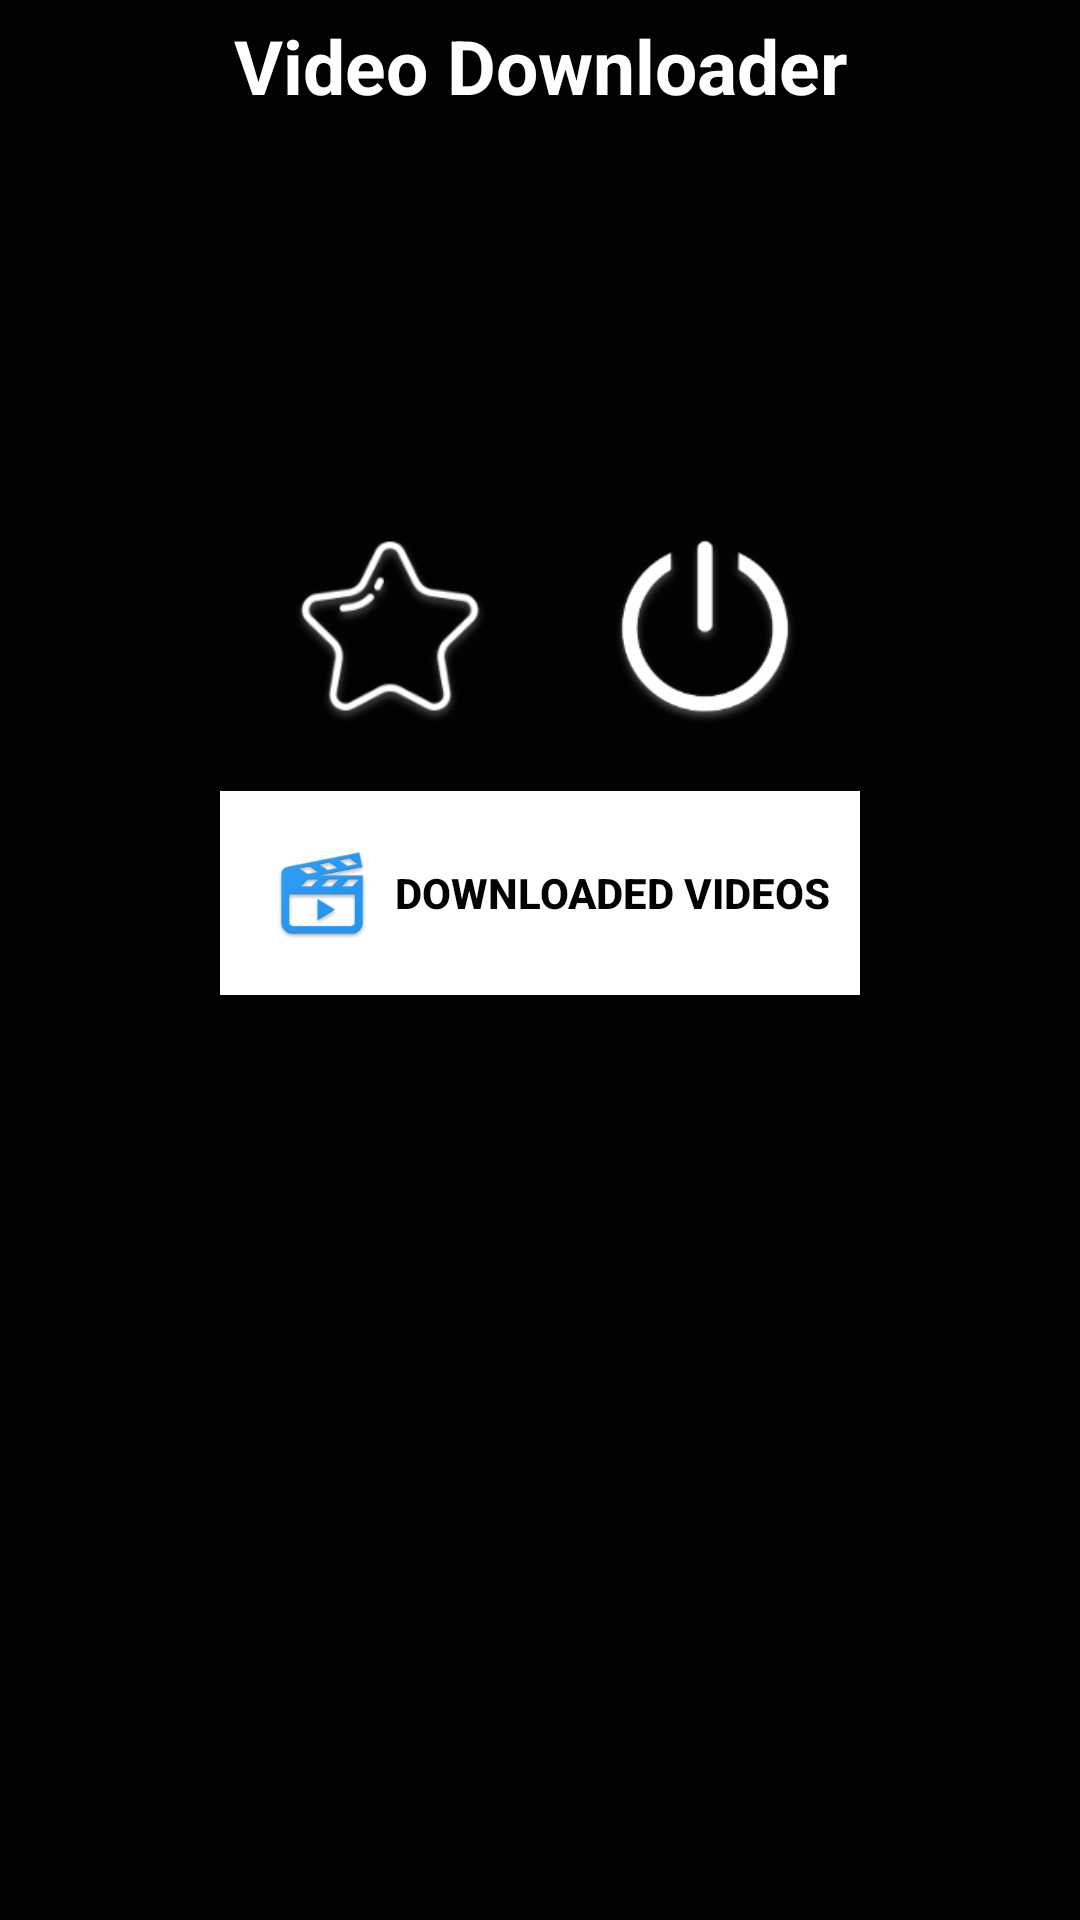

Write the Android layout XML for this screen, with the resource values it uses.
<!-- AndroidManifest.xml: application theme AppTheme -->
<!-- res/layout/activity_main.xml -->
<?xml version="1.0" encoding="utf-8"?>
<RelativeLayout xmlns:android="http://schemas.android.com/apk/res/android"
    xmlns:tools="http://schemas.android.com/tools"
    android:layout_width="fill_parent"
    android:layout_height="match_parent"
    android:background="@color/appThemeColor"
    tools:context=".Rough">

    <include
        layout="@layout/adsdemo"
        android:layout_width="match_parent"
        android:layout_height="match_parent" />

    <FrameLayout
        android:id="@+id/rootview"
        android:layout_width="fill_parent"
        android:layout_height="fill_parent"
        android:layout_marginBottom="50sp"
        android:visibility="visible">

    </FrameLayout>

    
        
        
        
        

    <TextView
        android:layout_marginTop="5dp"
        android:id="@+id/txt2"
        android:layout_width="match_parent"
        android:layout_height="wrap_content"
        android:layout_centerHorizontal="true"
        android:gravity="center"
        android:text="Video Downloader"
        android:textColor="@color/white"
        android:textSize="25sp"
        android:textStyle="bold" />


    <LinearLayout
        android:id="@+id/linear"
        android:layout_width="wrap_content"
        android:layout_height="wrap_content"
        android:layout_below="@+id/txt2"
        android:layout_centerHorizontal="true"
        android:layout_marginTop="5dp"
        android:orientation="vertical">

        <LinearLayout
            android:layout_width="match_parent"
            android:layout_height="wrap_content"
            android:gravity="center"
            android:orientation="horizontal">

            <Button
                android:id="@+id/facebook"
                android:layout_width="100dp"
                android:layout_height="100dp"
                android:layout_margin="5dp"
                android:background="@drawable/facebook"
                android:text=""
                android:textStyle="bold" />

            <Button
                android:id="@+id/share"
                android:layout_width="100dp"
                android:layout_height="100dp"
                android:layout_margin="5dp"
                android:background="@drawable/share"
                android:backgroundTint="@color/white"
                android:textStyle="bold" />
        </LinearLayout>

        <LinearLayout
            android:layout_width="match_parent"
            android:layout_height="wrap_content"
            android:gravity="center"
            android:orientation="horizontal">

            <Button
                android:id="@+id/rate"
                android:layout_width="100dp"
                android:layout_height="100dp"
                android:layout_margin="5dp"
                android:background="@drawable/rateus"
                android:backgroundTint="@color/white"
                android:textStyle="bold" />


            <Button
                android:id="@+id/quit"
                android:layout_width="100dp"
                android:layout_height="100dp"
                android:background="@drawable/quit"
                android:backgroundTint="@color/white"
                android:textStyle="bold" />

        </LinearLayout>

        <Button
            android:id="@+id/downloaded"
            android:layout_width="wrap_content"
            android:layout_height="wrap_content"
            android:background="@color/white"
            android:drawableLeft="@mipmap/downloadedvideos"
            android:padding="10dp"
            android:text="Downloaded Videos"
            android:textColor="@color/appThemeColor"
            android:textStyle="bold" />
    </LinearLayout>

</RelativeLayout>
<!-- res/layout/adsdemo.xml (included above) -->
<?xml version="1.0" encoding="utf-8"?>
<RelativeLayout xmlns:android="http://schemas.android.com/apk/res/android"
    xmlns:app="http://schemas.android.com/apk/res-auto"
    xmlns:tools="http://schemas.android.com/tools"
    xmlns:ads="http://schemas.android.com/apk/res-auto"
    android:id="@+id/col"
    android:layout_width="match_parent"
    android:layout_height="match_parent"
    android:orientation="vertical"
    >

    <ProgressBar
        android:id="@+id/loading_indicator"
        style="@style/Widget.AppCompat.ProgressBar"
        android:layout_width="0sp"
        android:layout_height="0sp"
        android:layout_centerHorizontal="true"
        android:visibility="gone"
        android:layout_marginTop="200dp"
        />
    <LinearLayout
        android:id="@+id/main_content"
        android:layout_width="match_parent"
        android:layout_height="wrap_content"
        android:orientation="vertical"
        android:layout_alignParentBottom="true"
      >



        <com.google.android.gms.ads.AdView
            android:id="@+id/adView_banner"
            android:layout_width="match_parent"
            android:layout_height="wrap_content"
            android:layout_alignParentBottom="true"
            android:layout_alignParentLeft="true"
            ads:adSize="BANNER"
            android:visibility="gone"
            ads:adUnitId="@string/banner_ad_unit_id"
            >

        </com.google.android.gms.ads.AdView>
    </LinearLayout>
</RelativeLayout>
<!-- resources referenced by this layout -->
<resources>
  <color name="appThemeColor">#020202</color>
  <color name="white">#FFFFFF</color>
  <!-- drawable quit: png bitmap (drawable, 12494 bytes) -->
  <!-- drawable rateus: png bitmap (drawable, 14776 bytes) -->
  <!-- mipmap downloadedvideos: png bitmap (drawable, 12542 bytes) -->
  <string name="banner_ad_unit_id">ca-app-pub-5073366935583397/5686604708</string>
  <style name="AppTheme" parent="Theme.AppCompat.Light.DarkActionBar">
          
          <item name="colorPrimary">@color/colorPrimary</item>
          <item name="colorPrimaryDark">@color/colorPrimaryDark</item>
          <item name="colorAccent">@color/colorAccent</item>
      </style>
  <color name="colorPrimary">#1A1A1A</color>
  <color name="colorPrimaryDark">#002b70</color>
  <color name="colorAccent">#4CBDFD</color>
</resources>
